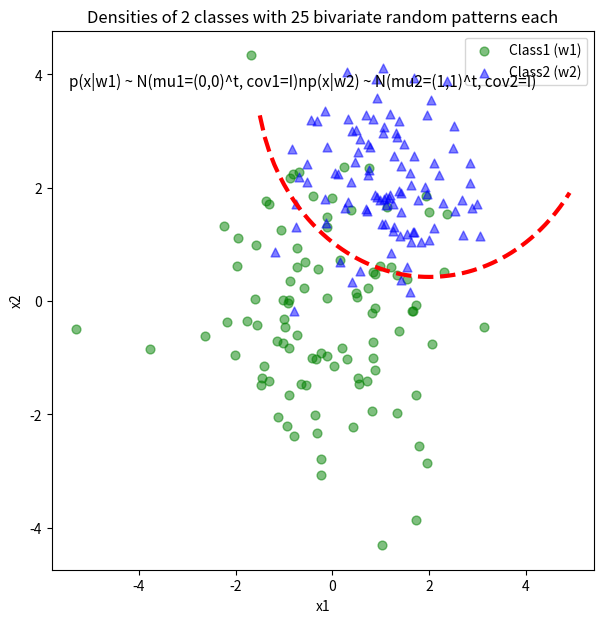

Write Python code to recreate this figure.
#!/usr/bin/env python
# encoding: utf-8


"""
@version: v1.0
[redacted]
@license: Apache Licence 
[redacted]
[redacted]
@software: PyCharm
@file: scatter.py
@time: 2017/6/28 15:51
"""
import numpy as np
import operator
from matplotlib import pyplot as plt


def createDateSet():
    group = np.array([[1.0, 1.1], [1.0, 1.0], [0, 0], [0, 0.1]])
    labels = ['A', 'A', 'B', 'B']
    return group, labels

#带标签
def demo1():
    group, labels = createDateSet()
    f = plt.figure(figsize=(8, 4))
    # ax = f.add_subplot(111)
    # ax.set_title("A blob with 3 centers")
    plt.title("A blob with 3 centers")
    colors = np.array(['r', 'g'])

    #加入labels
    for i in xrange(0,group.__len__()):
        plt.annotate(
            '%s' % labels[i],
            xy=(group[i][0], group[i][1]),
            xytext=(-10, 0),
            textcoords='offset points',
            ha='center',
            # (u'top', u'bottom', u'center', u'baseline')
            va='center')

    plt.scatter(group[:, 0], group[:, 1],  marker = 'o', color = colors, label='aa', s = 50)
    plt.show()


def demo2():
    x_coords = [0.13, 0.22, 0.39, 0.59, 0.68, 0.74, 0.93]
    y_coords = [0.75, 0.34, 0.44, 0.52, 0.80, 0.25, 0.55]

    fig = plt.figure(figsize=(8, 5))
    plt.scatter(x_coords, y_coords, marker='s', s=50)

    for x, y in zip(x_coords, y_coords):
        plt.annotate(
            '(%s %s)' % (x,y),
            xy=(x, y),
            xytext=(0, -10),
            textcoords='offset points',
            ha='center',
            # (u'top', u'bottom', u'center', u'baseline')
            va='top')

    plt.xlim([0, 1])
    plt.ylim([0, 1])
    plt.show()

def demo3():
    mu_vec1 = np.array([0, 0])
    cov_mat1 = np.array([[2, 0], [0, 2]])

    x1_samples = np.random.multivariate_normal(mu_vec1, cov_mat1, 100)
    x2_samples = np.random.multivariate_normal(mu_vec1 + 0.2, cov_mat1 + 0.2, 100)
    x3_samples = np.random.multivariate_normal(mu_vec1 + 0.4, cov_mat1 + 0.4, 100)

    # x1_samples.shape -> (100, 2), 100 rows, 2 columns

    plt.figure(figsize=(8, 6))

    plt.scatter(x1_samples[:, 0], x1_samples[:, 1], marker='x',
                color='blue', alpha=0.7, label='x1 samples')
    plt.scatter(x2_samples[:, 0], x1_samples[:, 1], marker='o',
                color='green', alpha=0.7, label='x2 samples')
    plt.scatter(x3_samples[:, 0], x1_samples[:, 1], marker='^',
                color='red', alpha=0.7, label='x3 samples')
    plt.title('Basic scatter plot')
    plt.ylabel('variable X')
    plt.xlabel('Variable Y')
    plt.legend(loc='upper right')

    plt.show()

# 用曲线把样本分成两类
def demo4():
    def decision_boundary(x_1):
        """ Calculates the x_2 value for plotting the decision boundary."""
        return 4 - np.sqrt(-x_1 ** 2 + 4 * x_1 + 6 + np.log(16))

    # Generating a Gaussion dataset:
    # creating random vectors from the multivariate normal distribution
    # given mean and covariance
    mu_vec1 = np.array([0, 0])
    cov_mat1 = np.array([[2, 0], [0, 2]])
    x1_samples = np.random.multivariate_normal(mu_vec1, cov_mat1, 100)
    mu_vec1 = mu_vec1.reshape(1, 2).T  # to 1-col vector

    mu_vec2 = np.array([1, 2])
    cov_mat2 = np.array([[1, 0], [0, 1]])
    x2_samples = np.random.multivariate_normal(mu_vec2, cov_mat2, 100)
    mu_vec2 = mu_vec2.reshape(1, 2).T  # to 1-col vector

    # Main scatter plot and plot annotation
    f, ax = plt.subplots(figsize=(7, 7))
    ax.scatter(x1_samples[:, 0], x1_samples[:, 1], marker='o', color='green', s=40, alpha=0.5)
    ax.scatter(x2_samples[:, 0], x2_samples[:, 1], marker='^', color='blue', s=40, alpha=0.5)
    plt.legend(['Class1 (w1)', 'Class2 (w2)'], loc='upper right')
    plt.title('Densities of 2 classes with 25 bivariate random patterns each')
    plt.ylabel('x2')
    plt.xlabel('x1')
    ftext = 'p(x|w1) ~ N(mu1=(0,0)^t, cov1=I)np(x|w2) ~ N(mu2=(1,1)^t, cov2=I)'
    plt.figtext(.15, .8, ftext, fontsize=11, ha='left')

    # Adding decision boundary to plot
    x_1 = np.arange(-5, 5, 0.1)
    bound = decision_boundary(x_1)
    plt.plot(x_1, bound, 'r--', lw=3)

    x_vec = np.linspace(*ax.get_xlim())
    x_1 = np.arange(0, 100, 0.05)

    plt.show()

class Main():
    def __init__(self):
        pass


if __name__ == "__main__":
    demo4()
    pass